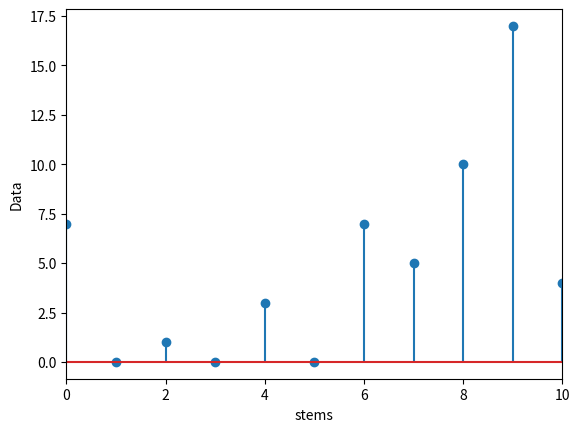

Reproduce this figure in Python.
# import matplotlib.pyplot library 
import matplotlib.pyplot as plt 

data = [7,0,1,0,3,0,7,5,10,17,4] 

# separating the stem parts 
stems = [0,1,2,3,4,5,6,7,8,9,10] 

plt.ylabel('Data') # for label at y-axis 

plt.xlabel('stems') # for label at x-axis 

plt.xlim(0, 10) # limit of the values at x axis 

plt.stem(stems, data) # required plot 